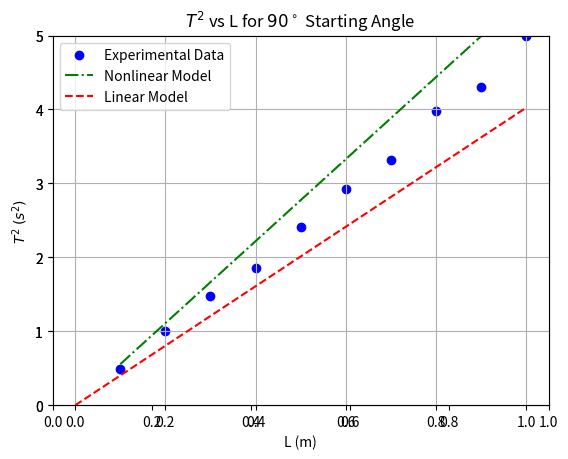

Source code (Python):
# -*- coding: utf-8 -*-
"""
Created on Fri Oct  5 14:19:45 2018

[redacted]
"""
import matplotlib.pyplot as plt
import numpy as np


T2_large_vals = [4.99,4.31,3.98,3.32,2.93,2.41,1.86,1.48,1.01,.49]
L_large_vals = [1.0,.9,.8,.7,.6,.5,.4,.3,.2,.1]

N = len(L_large_vals)

sum_y = 0
sum_x = 0
sum_xy = 0
sum_x_squared = 0

for i in range(0,N):
    sum_y = sum_y + T2_large_vals[i]
    sum_x = sum_x + L_large_vals[i]
    sum_xy = sum_xy + L_large_vals[i]*T2_large_vals[i]
    sum_x_squared = sum_x_squared + L_large_vals[i]**2
    
Delta = N*sum_x_squared - (sum_x)**2
A = (sum_x_squared*sum_y - sum_x*sum_xy) / Delta
B = (N*sum_xy - sum_x*sum_y) / Delta

deviation = 0
for i in range (0,N):
    deviation = deviation + (T2_large_vals[i] - A - B*L_large_vals[i])**2
    
sigma_y = np.sqrt(deviation / (N-2))

sigma_A = sigma_y*np.sqrt(sum_x_squared/Delta)
sigma_B = sigma_y*np.sqrt(N/Delta)

x_plot = np.linspace(0,1,11)
plt.ylim((0,5))

def my_fit(x):
    return (A + B*x)

fig = plt.figure(1)

my_fig = fig.add_subplot(1,1,1)
my_fig.grid(True)
my_fig.scatter(L_large_vals, T2_large_vals, color = 'b', label = 'Experimental Data', marker='o')
#my_fig.plot(x_plot,my_fit(x_plot), color ='black', linestyle = '-')
my_fig.set_xlabel('L (m)')
my_fig.set_ylabel('$T^2$ $(s^2)$')
my_fig.set_title('$T^2$ vs L for $90^\circ$ Starting Angle')
plt.legend(loc = 'best')

L = 1.0
g = 9.8
theta_0 = 90*np.pi/180
omega_0 = 0
t_0 = 0 
delta_t = 10**(-3)

# lists to store data
l = np.linspace(0.1,L,1000)
T_values = []
T2_values = []


# nested loop
# for loop handles different lengths of pendulum
for n in range(len(l)):
    # set initial conditions for looping calculations
    flag = True
    t_i = t_0
    omega_i = omega_0
    theta_i = theta_0
    counter = 0
    
    # while loop handles omega and theta values
    while flag == True:
        omega_f = omega_i - (g/l[n]) *np.sin(theta_i) * delta_t
        theta_f = theta_i + omega_f*delta_t
        t_f = t_i + delta_t
        
        omega_i = omega_f
        theta_i = theta_f
        t_i = t_f
        
        # when your current position is really close to the starting position
        # exit the while loop becuase you've gone a full period
        if (np.abs(theta_i - theta_0) < 10**(-3) and counter >= 25):
            flag = False
        #This counter ensures that the theta goes back to starting position and not just move a small step
        counter = counter + 1
      
    
    T_values.append(t_i)
    T2_values.append( T_values[n]**2 )
    
    
    
fig = plt.figure(1)
plt.plot(l, T2_values, color = 'g', label ='Nonlinear Model', linestyle = '-.')


T2_linear_large_vals = [4.02,3.62,3.22,2.82,2.41,2.01,1.61,1.21,.80,.40]
L_small_vals = [1.0,.9,.8,.7,.6,.5,.4,.3,.2,.1]


N = len(L_small_vals)

sum_y = 0
sum_x = 0
sum_xy = 0
sum_x_squared = 0

for i in range(0,N):
    sum_y = sum_y + T2_linear_large_vals[i]
    sum_x = sum_x + L_small_vals[i]
    sum_xy = sum_xy + L_small_vals[i]*T2_linear_large_vals[i]
    sum_x_squared = sum_x_squared + L_small_vals[i]**2
    
Delta = N*sum_x_squared - (sum_x)**2
A = (sum_x_squared*sum_y - sum_x*sum_xy) / Delta
B = (N*sum_xy - sum_x*sum_y) / Delta

deviation = 0
for i in range (0,N):
    deviation = deviation + (T2_linear_large_vals[i] - A - B*L_small_vals[i])**2
    
sigma_y = np.sqrt(deviation / (N-2))

sigma_A = sigma_y*np.sqrt(sum_x_squared/Delta)
sigma_B = sigma_y*np.sqrt(N/Delta)

x_plot = np.linspace(0,1,11)
plt.ylim((0,5))

def my_fit(x):
    return (A + B*x)

fig = plt.figure(1)

#my_fig.scatter(L_small_vals, T2_linear_large_vals, color = 'red', label = 'Linear Model', marker='v')
my_fig.plot(x_plot,my_fit(x_plot), color ='red', label = 'Linear Model', linestyle = '--')
plt.legend(loc = 'best')
plt.savefig('T2 v L Large.png', dpi=300)
